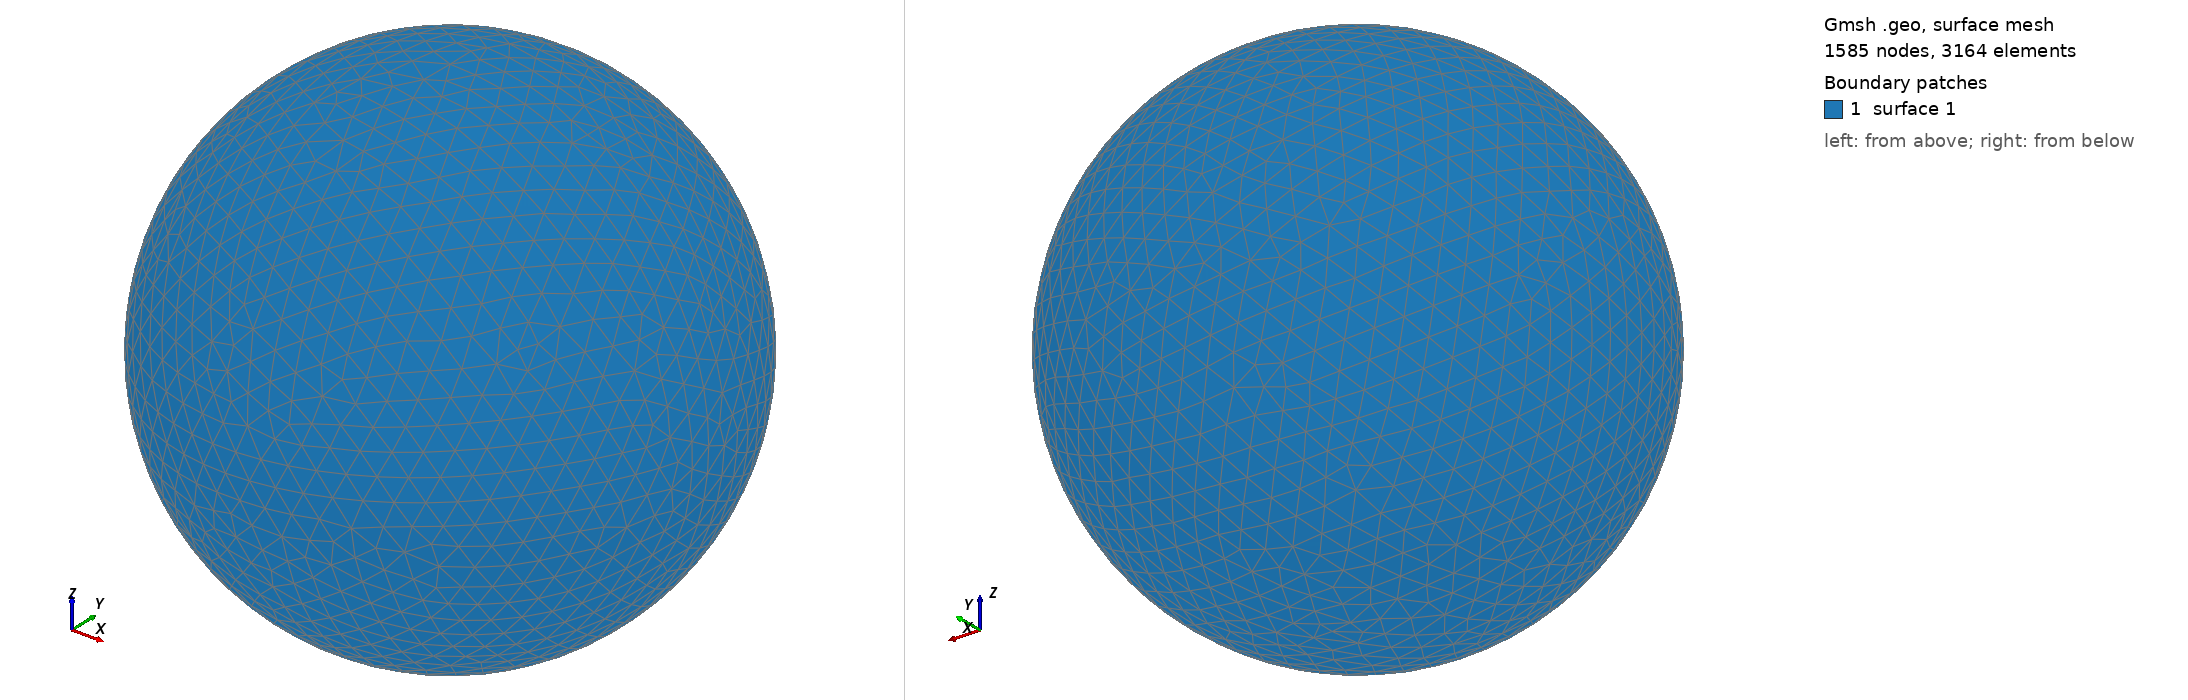

Gmsh geometry script, surface-meshed: 1585 nodes, 3164 surface elements. Boundary patches (legend numbers): 1 surface 1. Left view from above one corner, right view from below the opposite corner. The script declares no physical surfaces, so the legend lists its geometric surfaces. The drawing asked Gmsh for element sizes between 1% and 20% of the model's largest extent; the script's own settings can give other sizes.

=== shot0974.geo (drawn) ===
SetFactory("OpenCASCADE");
Point(1) = {0,0,0,0};
Sphere(1) = {0,0,0,0.00975700};
MeshSize{ PointsOf{ Surface{:}; } } = 0.000975700;
Mesh.ElementOrder=1;
Mesh.Format=39;
